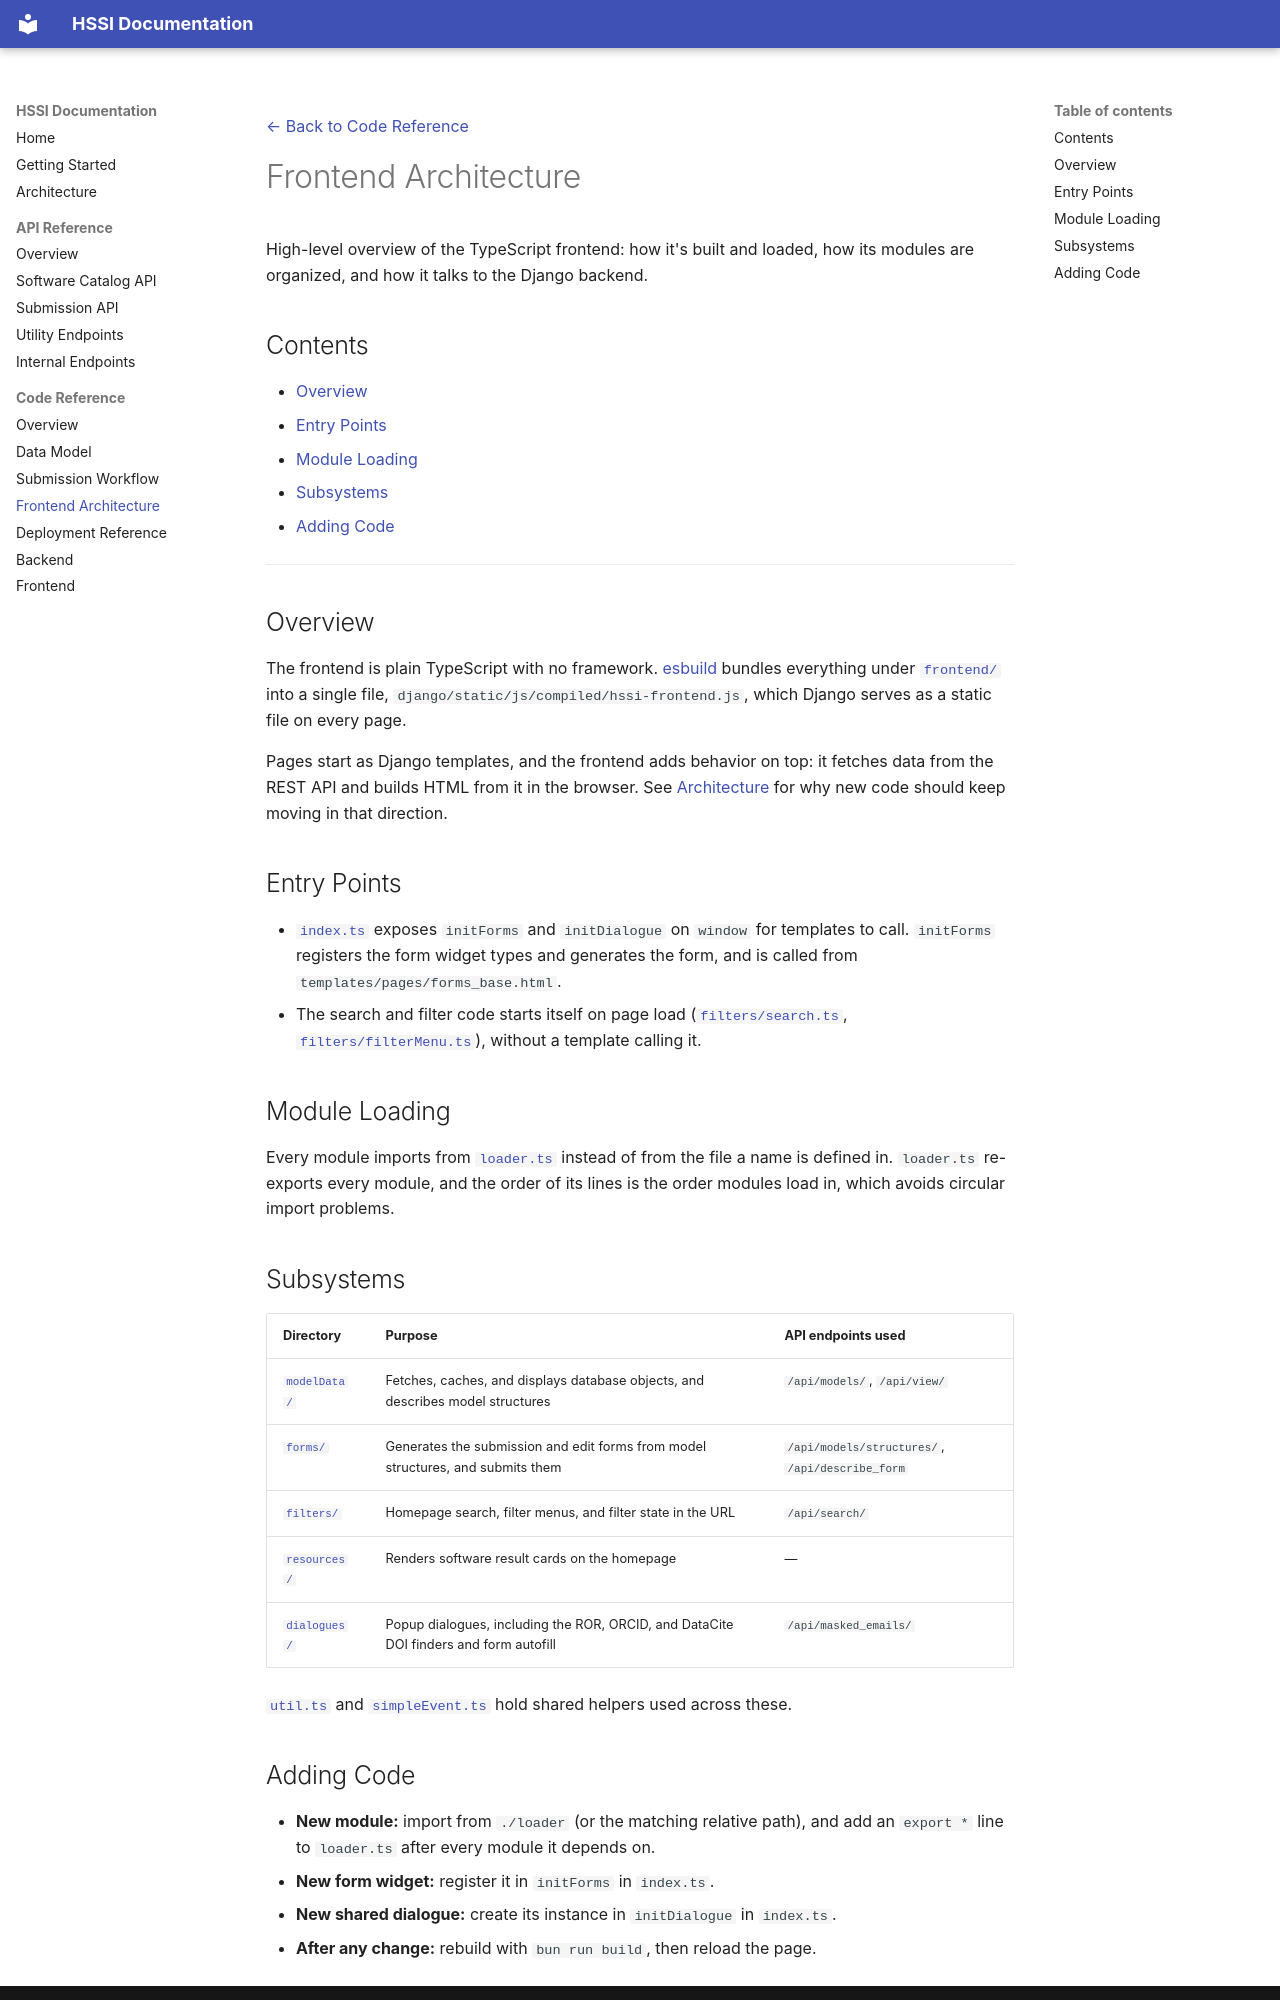

repository: Heliophysics-Software-Search-Interface/hssi-website · page: code_reference/frontend_architecture/index.html · generator: mkdocs

[← Back to Code Reference](overview.md)

# Frontend Architecture

High-level overview of the TypeScript frontend: how it's built and loaded, 
how its modules are organized, and how it talks to the Django backend.

## Contents

- [Overview](#overview)
- [Entry Points](#entry-points)
- [Module Loading](#module-loading)
- [Subsystems](#subsystems)
- [Adding Code](#adding-code)

---

## Overview

The frontend is plain TypeScript with no framework. 
[esbuild](../../package.json) bundles everything under 
[`frontend/`](../../frontend) into a single file, 
`django/static/js/compiled/hssi-frontend.js`, which Django serves as a static 
file on every page.

Pages start as Django templates, and the frontend adds behavior on top: it 
fetches data from the REST API and builds HTML from it in the browser. See 
[Architecture](../architecture.md#frontend) for why new code should keep 
moving in that direction.

## Entry Points

- [`index.ts`](../../frontend/index.ts) exposes `initForms` and `initDialogue` 
on `window` for templates to call. `initForms` registers the form widget 
types and generates the form, and is called from 
`templates/pages/forms_base.html`.
- The search and filter code starts itself on page load 
([`filters/search.ts`](../../frontend/filters/search.ts), 
[`filters/filterMenu.ts`](../../frontend/filters/filterMenu.ts)), without a 
template calling it.

## Module Loading

Every module imports from [`loader.ts`](../../frontend/loader.ts) instead of 
from the file a name is defined in. `loader.ts` re-exports every module, and 
the order of its lines is the order modules load in, which avoids circular 
import problems.

## Subsystems

| Directory | Purpose | API endpoints used |
|---|---|---|
| [`modelData/`](../../frontend/modelData) | Fetches, caches, and displays database objects, and describes model structures | `/api/models/`, `/api/view/` |
| [`forms/`](../../frontend/forms) | Generates the submission and edit forms from model structures, and submits them | `/api/models/structures/`, `/api/describe_form` |
| [`filters/`](../../frontend/filters) | Homepage search, filter menus, and filter state in the URL | `/api/search/` |
| [`resources/`](../../frontend/resources) | Renders software result cards on the homepage | — |
| [`dialogues/`](../../frontend/dialogues) | Popup dialogues, including the ROR, ORCID, and DataCite DOI finders and form autofill | `/api/masked_emails/` |

[`util.ts`](../../frontend/util.ts) and 
[`simpleEvent.ts`](../../frontend/simpleEvent.ts) hold shared helpers used 
across these.
